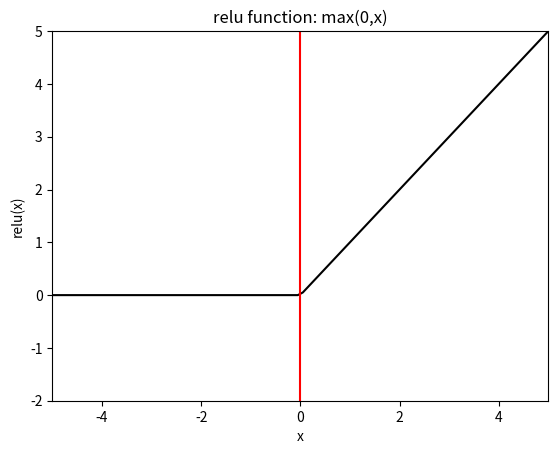
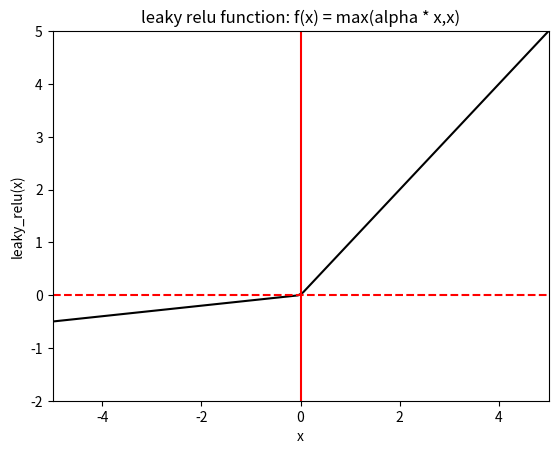

These figures' Python source, in order:
# %%
from matplotlib import pyplot as plt
import numpy as np
# %%
# Relu plot
def reLU(xs, alpha = 0):
    relu_x = np.max([xs, alpha * xs], axis=0)
    return relu_x

xmin = -5
xmax = -xmin

ymin = -2
ymax = 5
xs = np.linspace(-5, 5, 100)

plt.figure()
plt.plot(xs, reLU(xs), color='black')
plt.axvline(x = 0, color = 'r')
# plt.axhline(y = 0, linestyle="--", color = 'r')
ax = plt.gca() # get current axis
ax.set_xlim([xmin, xmax])
ax.set_ylim([ymin, ymax])

plt.title("relu function: max(0,x)")
plt.xlabel("x")
plt.ylabel('relu(x)')

plt.show()
# %%
# plotting leaky relu function

plt.figure()
plt.plot(xs, reLU(xs, alpha=0.1), color='black')
plt.axvline(x = 0, color = 'r')
plt.axhline(y = 0, linestyle="--", color = 'r')
ax = plt.gca() # get current axis
ax.set_xlim([xmin, xmax])
ax.set_ylim([ymin, ymax])

plt.title("leaky relu function: f(x) = max(alpha * x,x)")
plt.xlabel("x")
plt.ylabel('leaky_relu(x)')

plt.show()
# %%
